Image classification data set "Vignomungo" (JothiSakthi24/Vignomungo on GitHub). Class labels (5): cercospora leaf spot, healthy, insect damage, leaf crinkle, yellow mosaic.

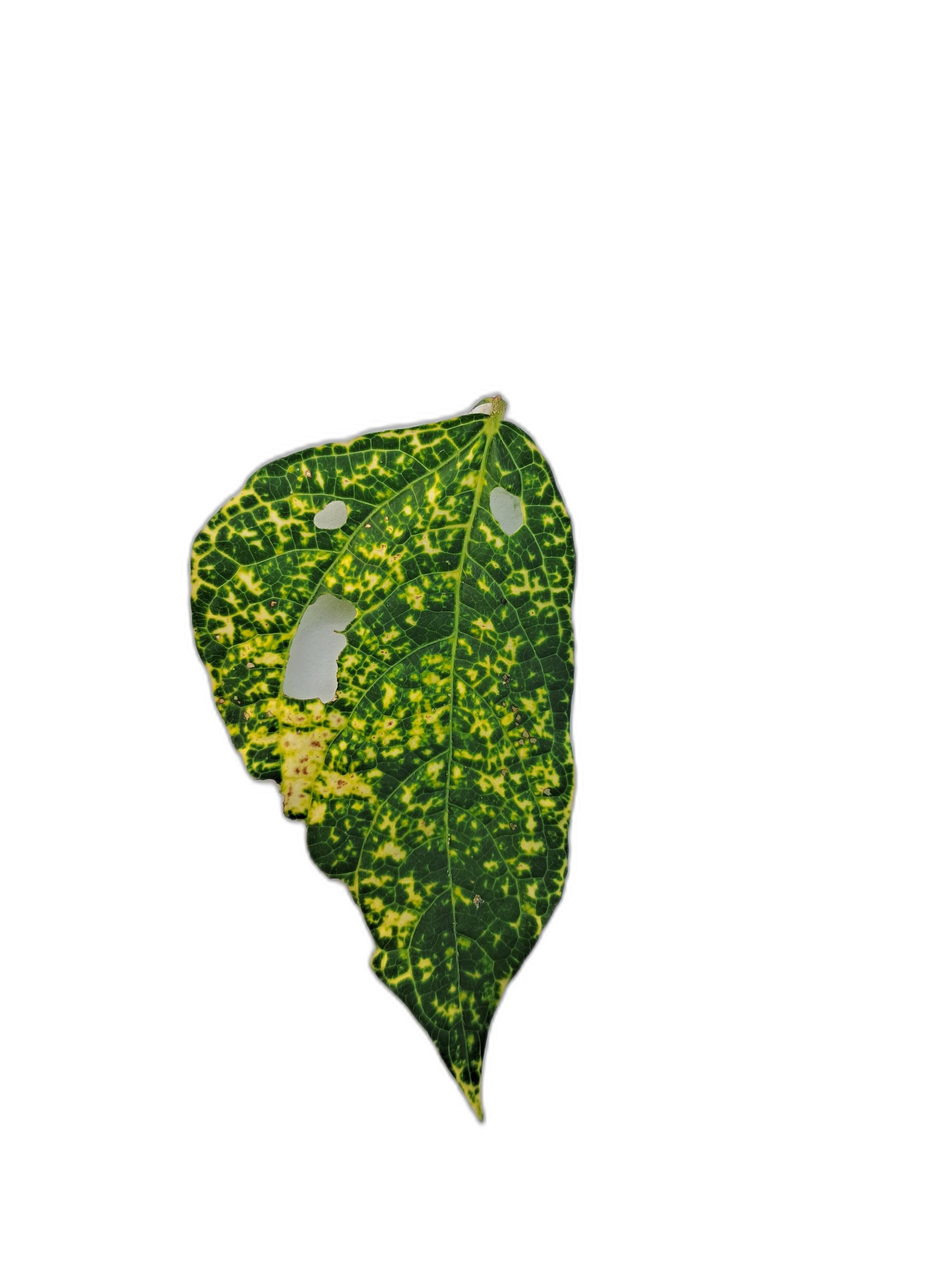
Label: yellow mosaic

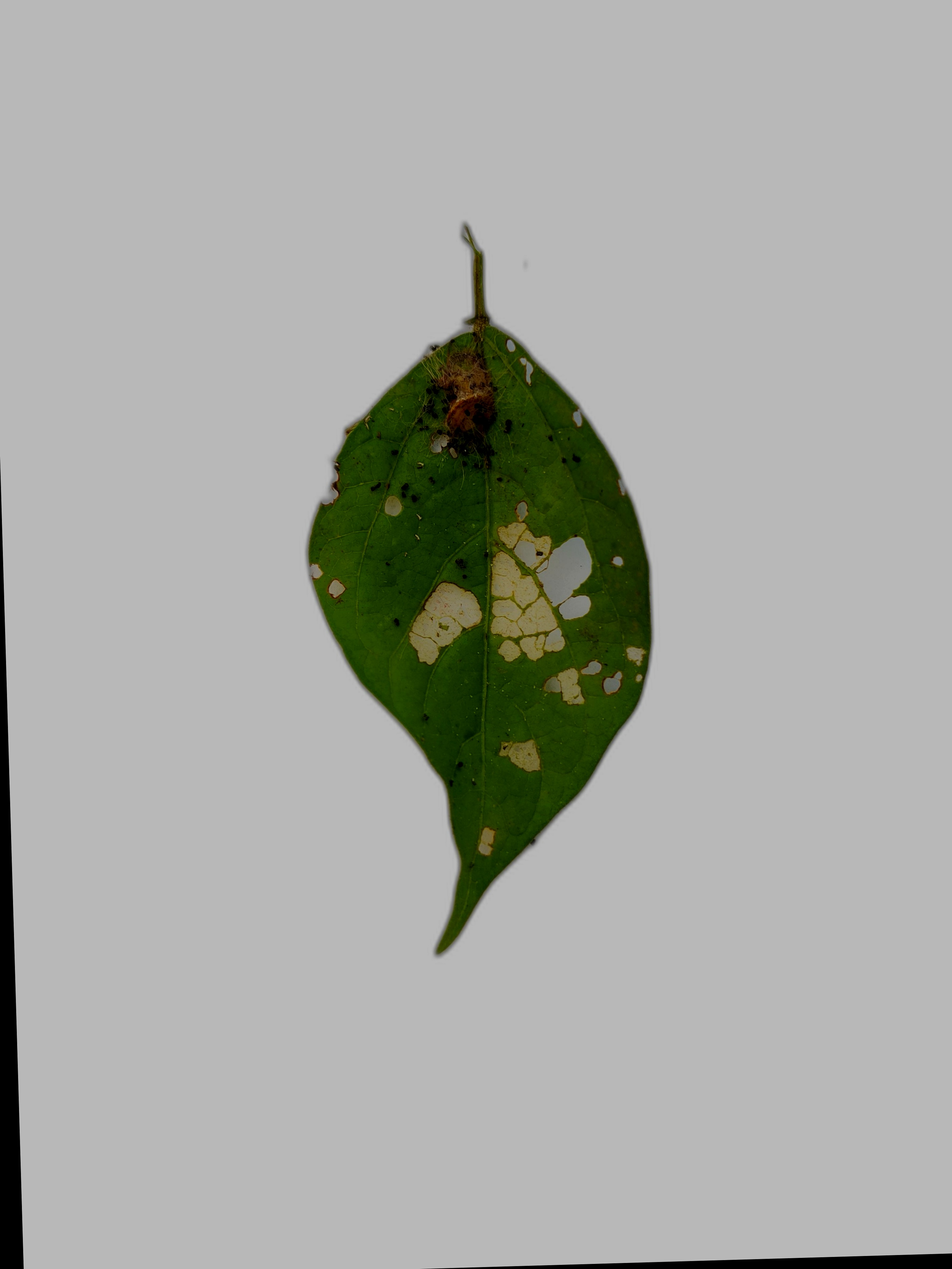
Label: insect damage

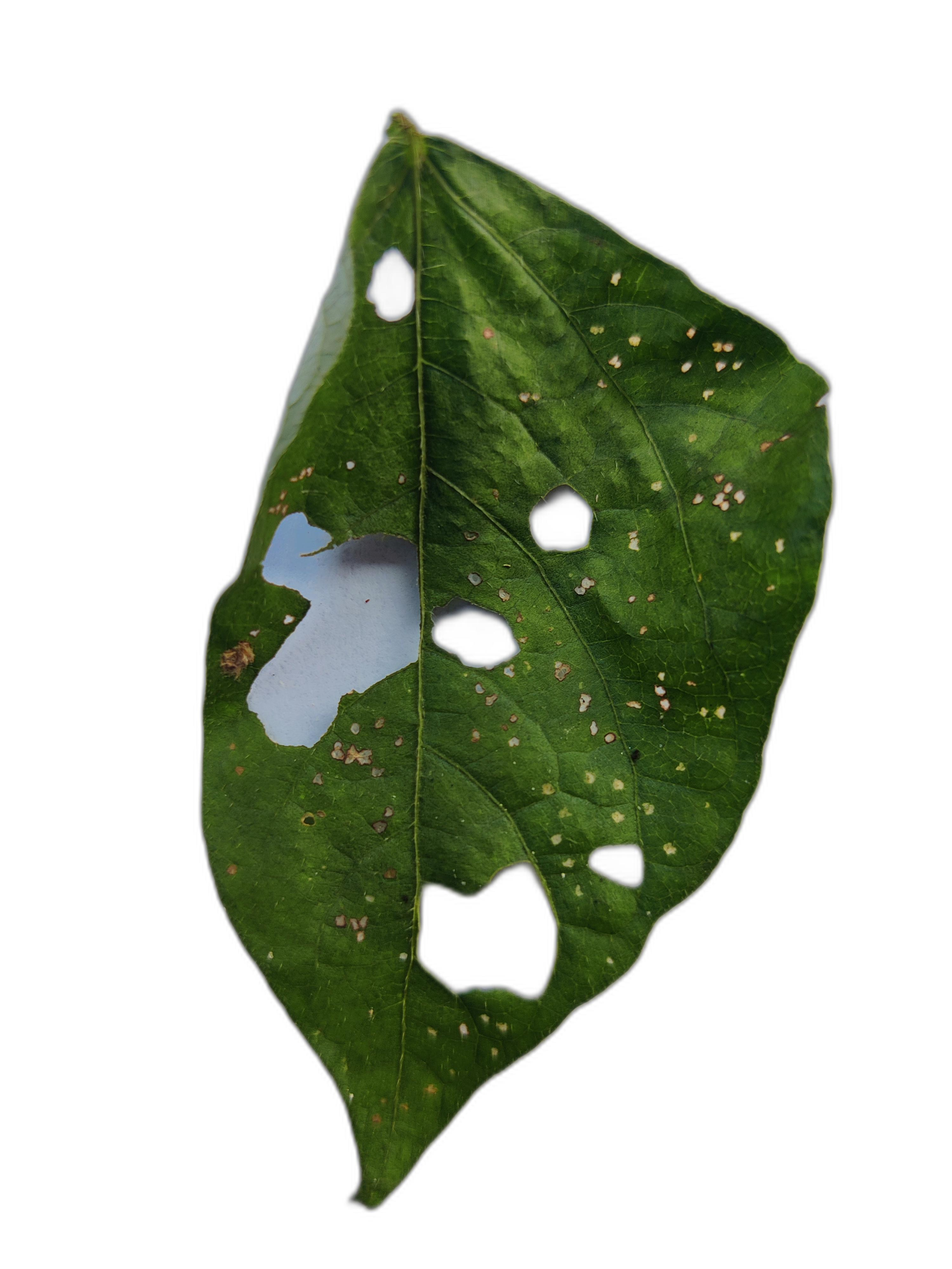
Label: cercospora leaf spot

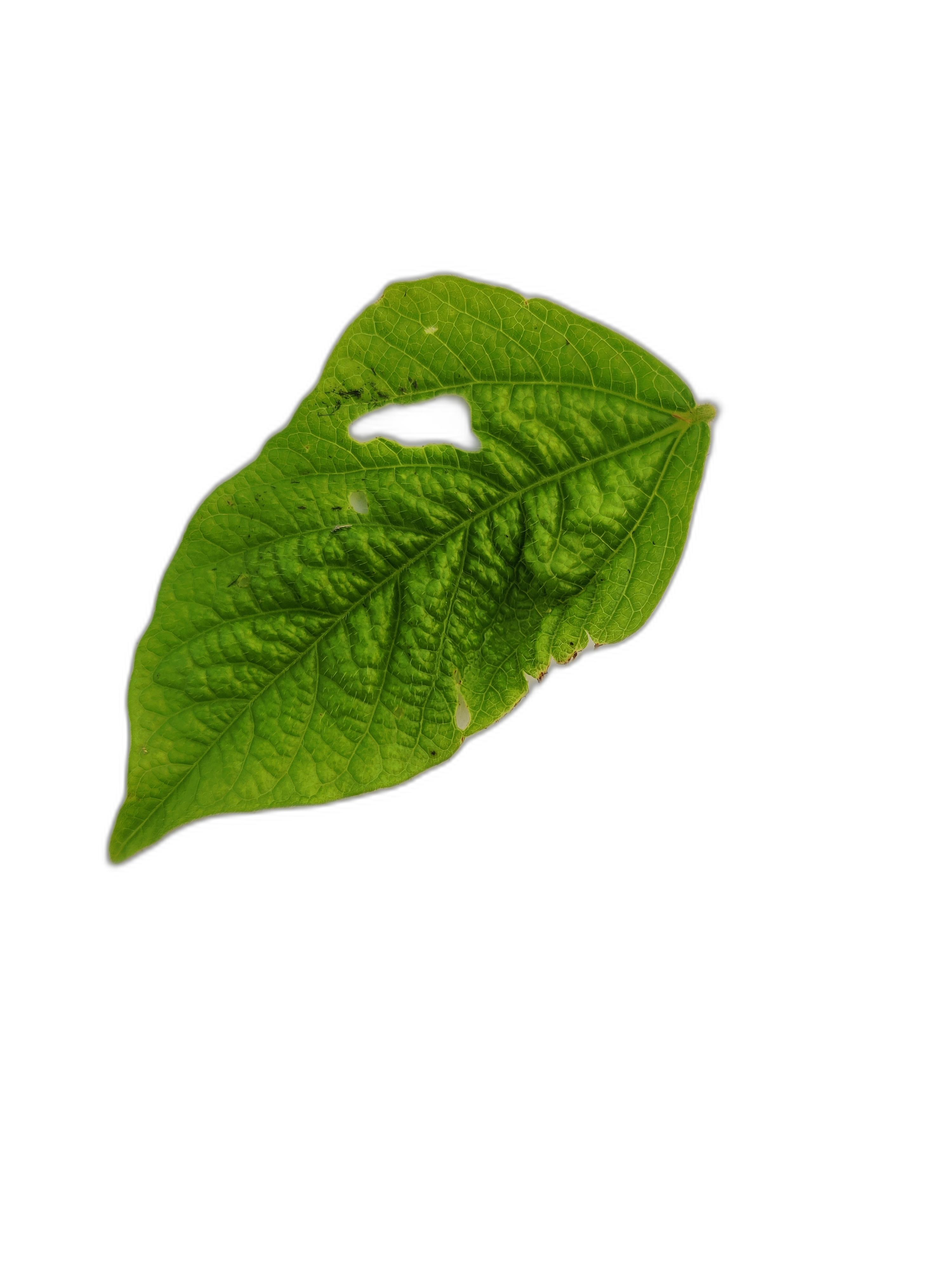
Label: leaf crinkle

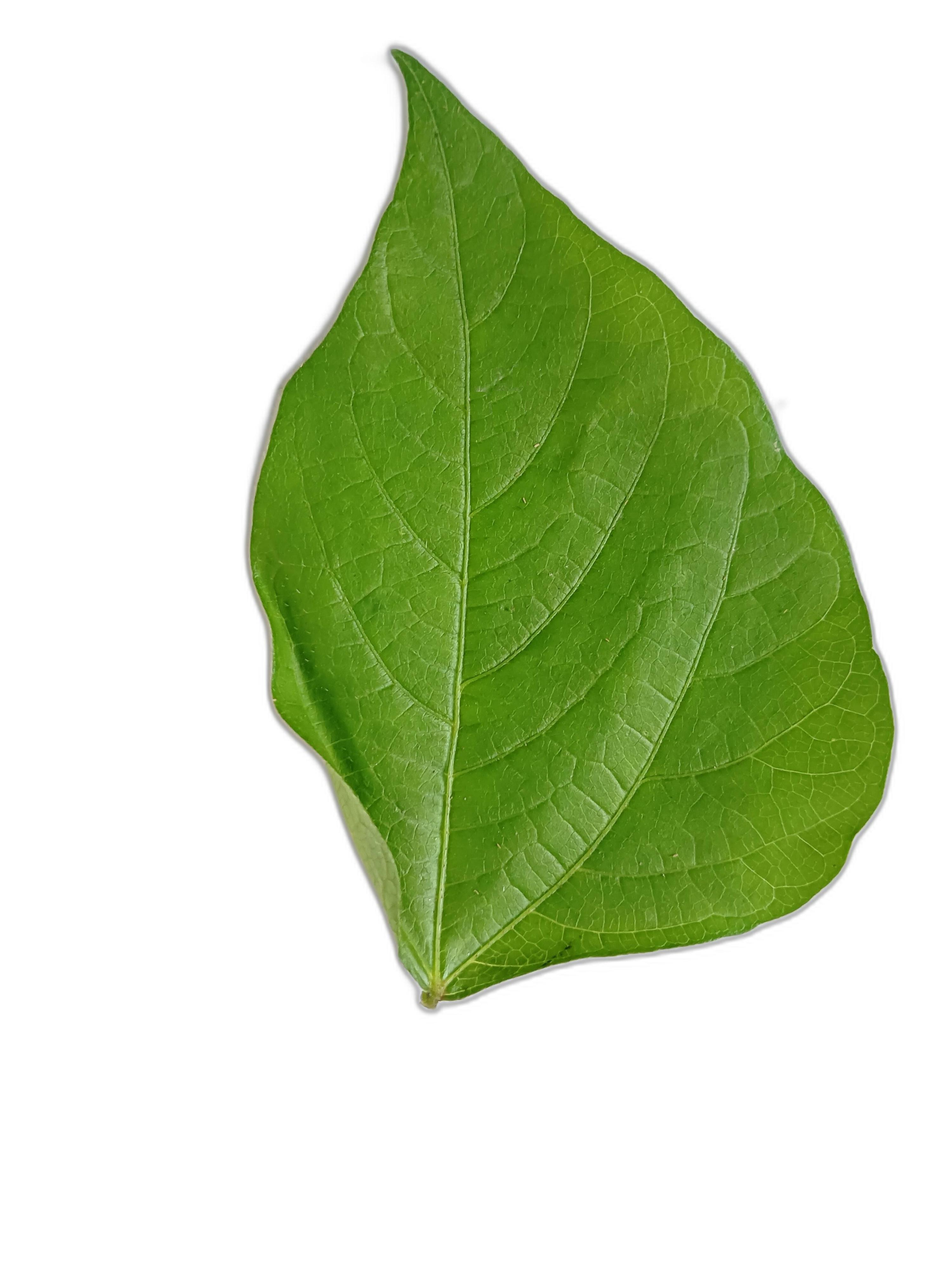
Label: healthy

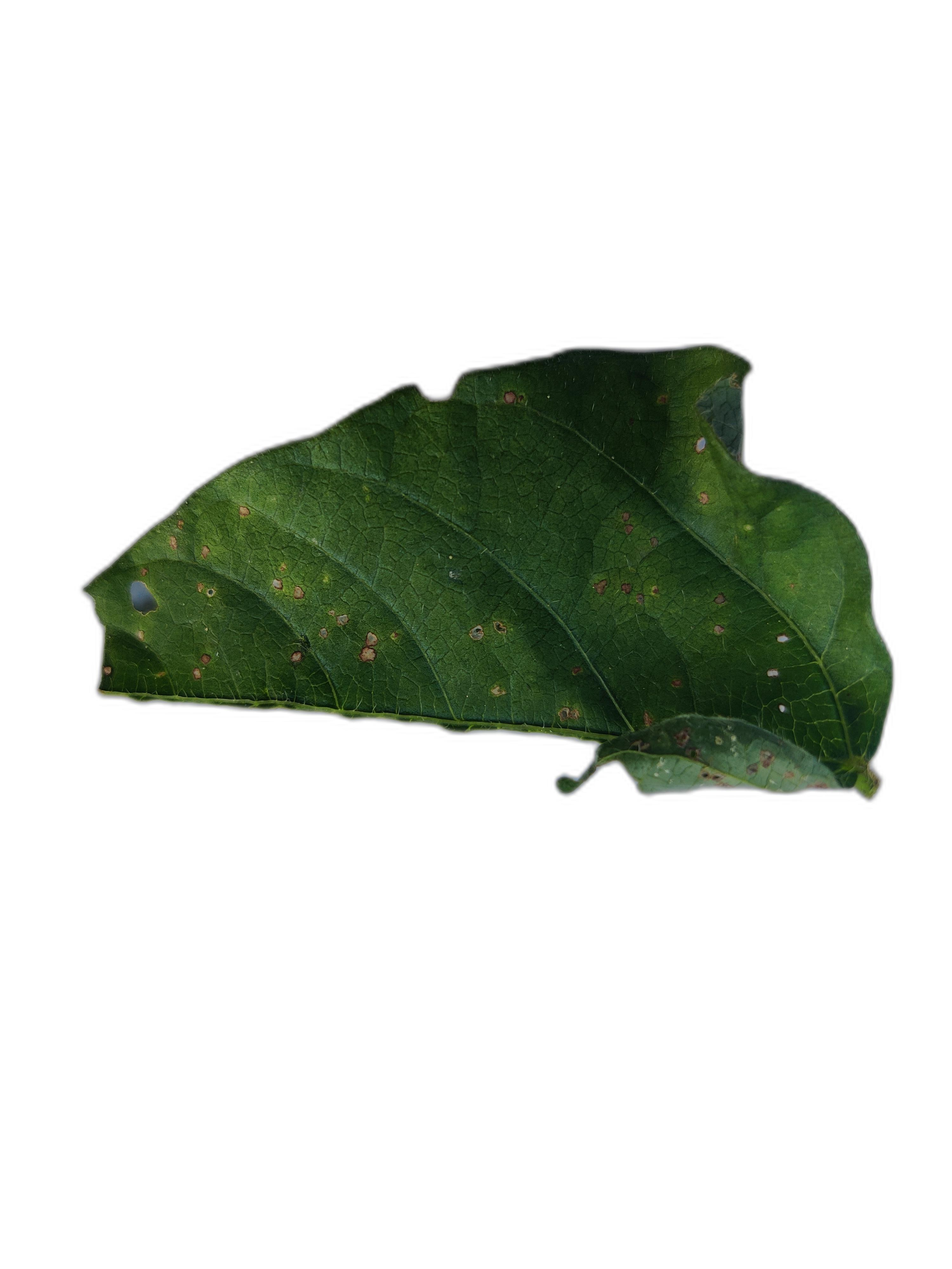
Label: cercospora leaf spot
